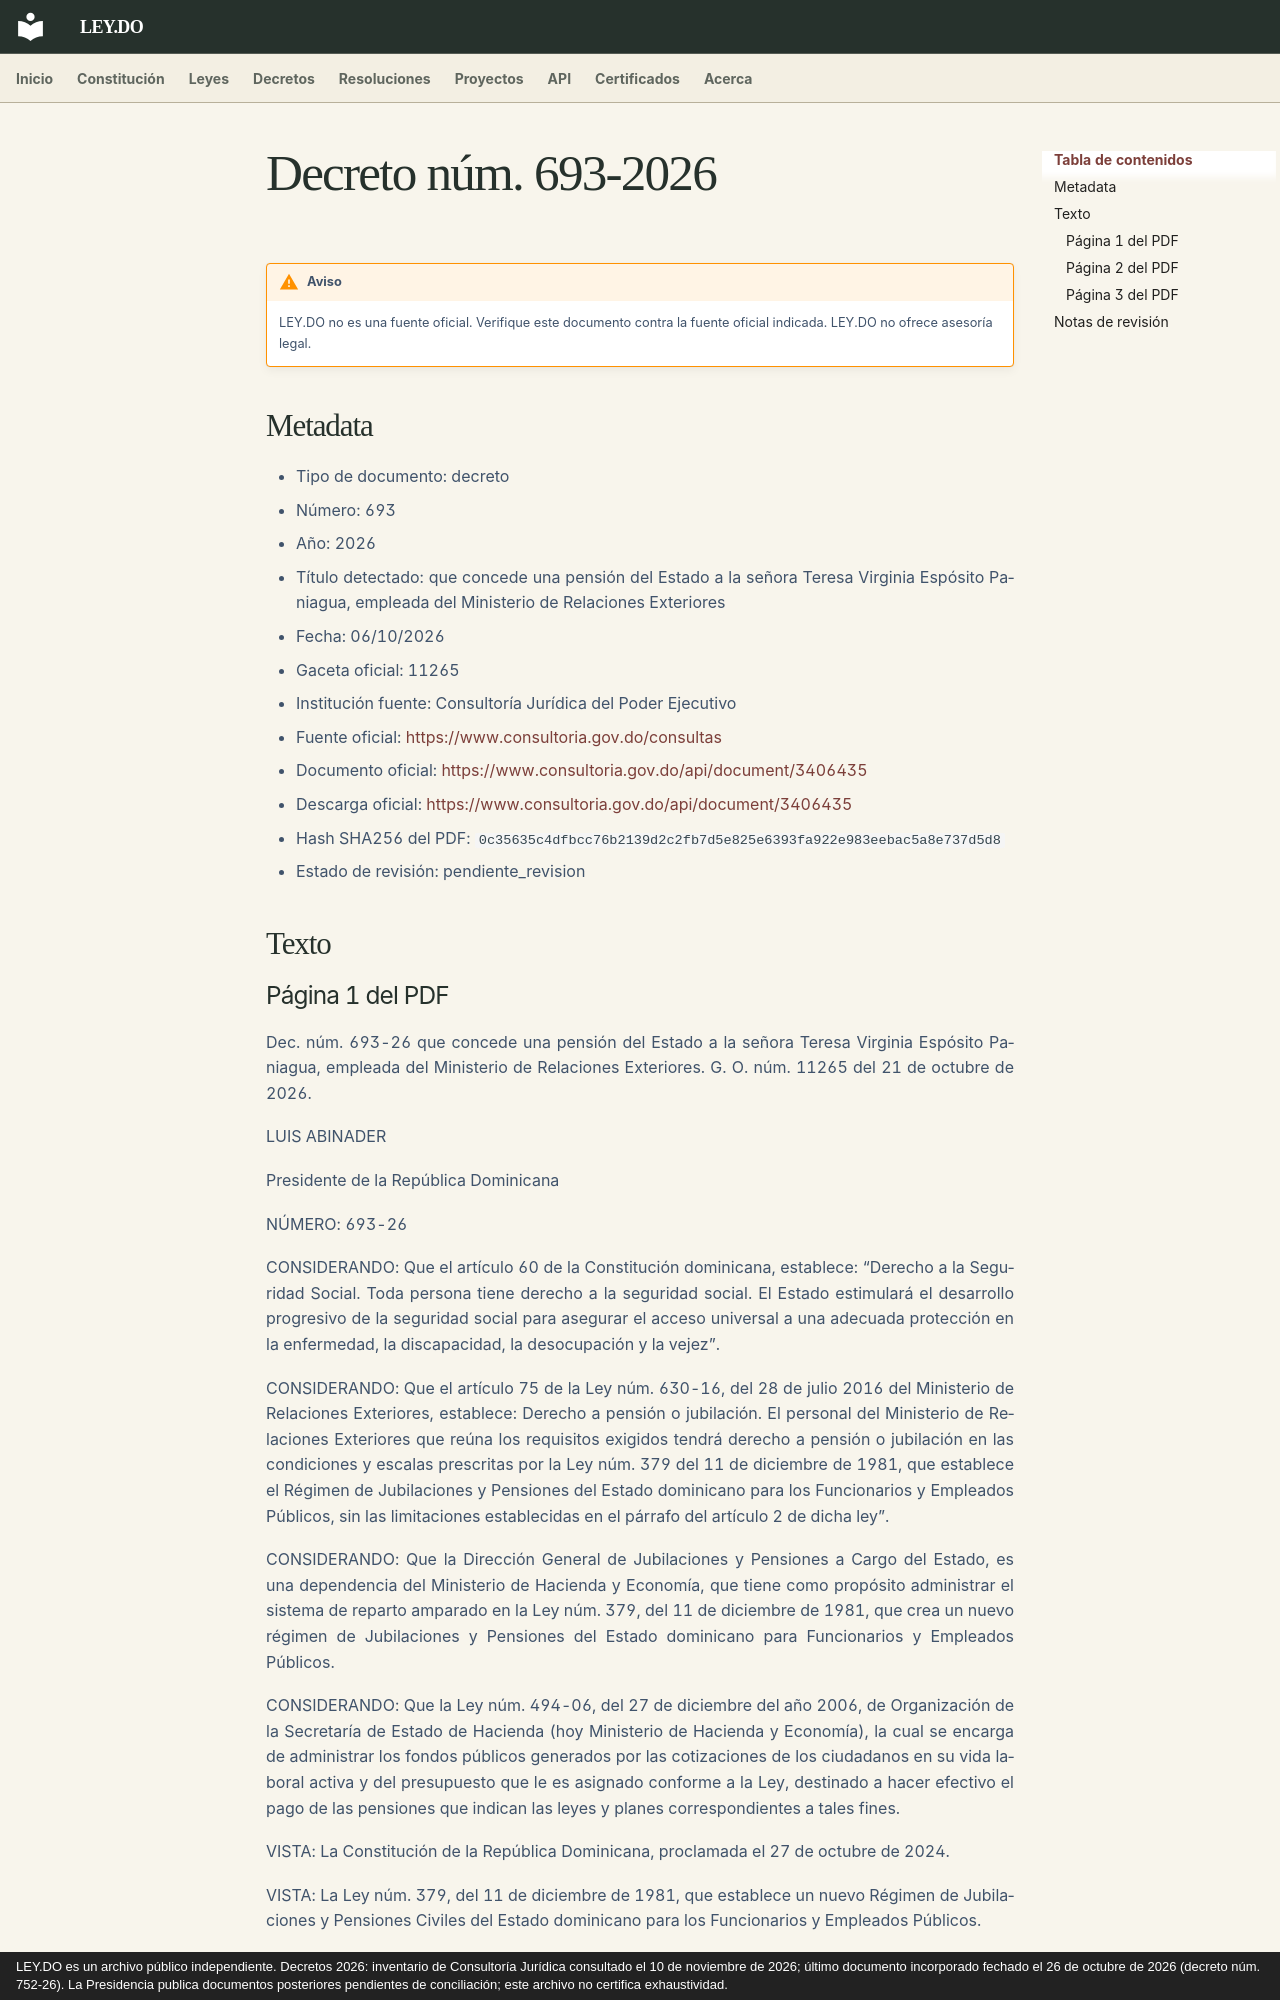

repository: ley-do/ley.do · page: decretos/2026/decreto-693-2026/index.html · generator: mkdocs · copyright: LEY.DO es un archivo público independiente. Decretos 2026: inventario de Consultoría Jurídica consultado el 10 de noviembre de 2026; último documento incorporado fechado el 26 de octubre de 2026 (decreto núm. 752-26). La Presidencia publica documentos posteriores pendientes de conciliación; este archivo no certifica exhaustividad.

# Decreto núm. 693-2026

!!! warning "Aviso"
    LEY.DO no es una fuente oficial. Verifique este documento contra la fuente oficial indicada.
    LEY.DO no ofrece asesoría legal.

## Metadata

- Tipo de documento: decreto
- Número: 693
- Año: 2026
- Título detectado: que concede una pensión del Estado a la señora Teresa Virginia Espósito Paniagua, empleada del Ministerio de Relaciones Exteriores
- Fecha: 06/10/2026
- Gaceta oficial: 11265
- Institución fuente: Consultoría Jurídica del Poder Ejecutivo
- Fuente oficial: [https://www.consultoria.gov.do/consultas](https://www.consultoria.gov.do/consultas)
- Documento oficial: [https://www.consultoria.gov.do/api/document/3406435](https://www.consultoria.gov.do/api/document/3406435)
- Descarga oficial: [https://www.consultoria.gov.do/api/document/3406435](https://www.consultoria.gov.do/api/document/3406435)
- Hash SHA256 del PDF: `0c35635c4dfbcc76b2139d2c2fb7d5e825e6393fa922e983eebac5a8e737d5d8`
- Estado de revisión: pendiente_revision

## Texto

### Página 1 del PDF

Dec. núm. 693-26 que concede una pensión del Estado a la señora Teresa Virginia Espósito Paniagua, empleada del Ministerio de Relaciones Exteriores. G. O. núm. 11265 del 21 de octubre de 2026.

LUIS ABINADER

Presidente de la República Dominicana

NÚMERO: 693-26

CONSIDERANDO: Que el artículo 60 de la Constitución dominicana, establece: “Derecho a la Seguridad Social. Toda persona tiene derecho a la seguridad social. El Estado estimulará el desarrollo progresivo de la seguridad social para asegurar el acceso universal a una adecuada protección en la enfermedad, la discapacidad, la desocupación y la vejez”.

CONSIDERANDO: Que el artículo 75 de la Ley núm. 630-16, del 28 de julio 2016 del Ministerio de Relaciones Exteriores, establece: Derecho a pensión o jubilación. El personal del Ministerio de Relaciones Exteriores que reúna los requisitos exigidos tendrá derecho a pensión o jubilación en las condiciones y escalas prescritas por la Ley núm. 379 del 11 de diciembre de 1981, que establece el Régimen de Jubilaciones y Pensiones del Estado dominicano para los Funcionarios y Empleados Públicos, sin las limitaciones establecidas en el párrafo del artículo 2 de dicha ley”.

CONSIDERANDO: Que la Dirección General de Jubilaciones y Pensiones a Cargo del Estado, es una dependencia del Ministerio de Hacienda y Economía, que tiene como propósito administrar el sistema de reparto amparado en la Ley núm. 379, del 11 de diciembre de 1981, que crea un nuevo régimen de Jubilaciones y Pensiones del Estado dominicano para Funcionarios y Empleados Públicos.

CONSIDERANDO: Que la Ley núm. 494-06, del 27 de diciembre del año 2006, de Organización de la Secretaría de Estado de Hacienda (hoy Ministerio de Hacienda y Economía), la cual se encarga de administrar los fondos públicos generados por las cotizaciones de los ciudadanos en su vida laboral activa y del presupuesto que le es asignado conforme a la Ley, destinado a hacer efectivo el pago de las pensiones que indican las leyes y planes correspondientes a tales fines.

VISTA: La Constitución de la República Dominicana, proclamada el 27 de octubre de 2024.

VISTA: La Ley núm. 379, del 11 de diciembre de 1981, que establece un nuevo Régimen de Jubilaciones y Pensiones Civiles del Estado dominicano para los Funcionarios y Empleados Públicos.
